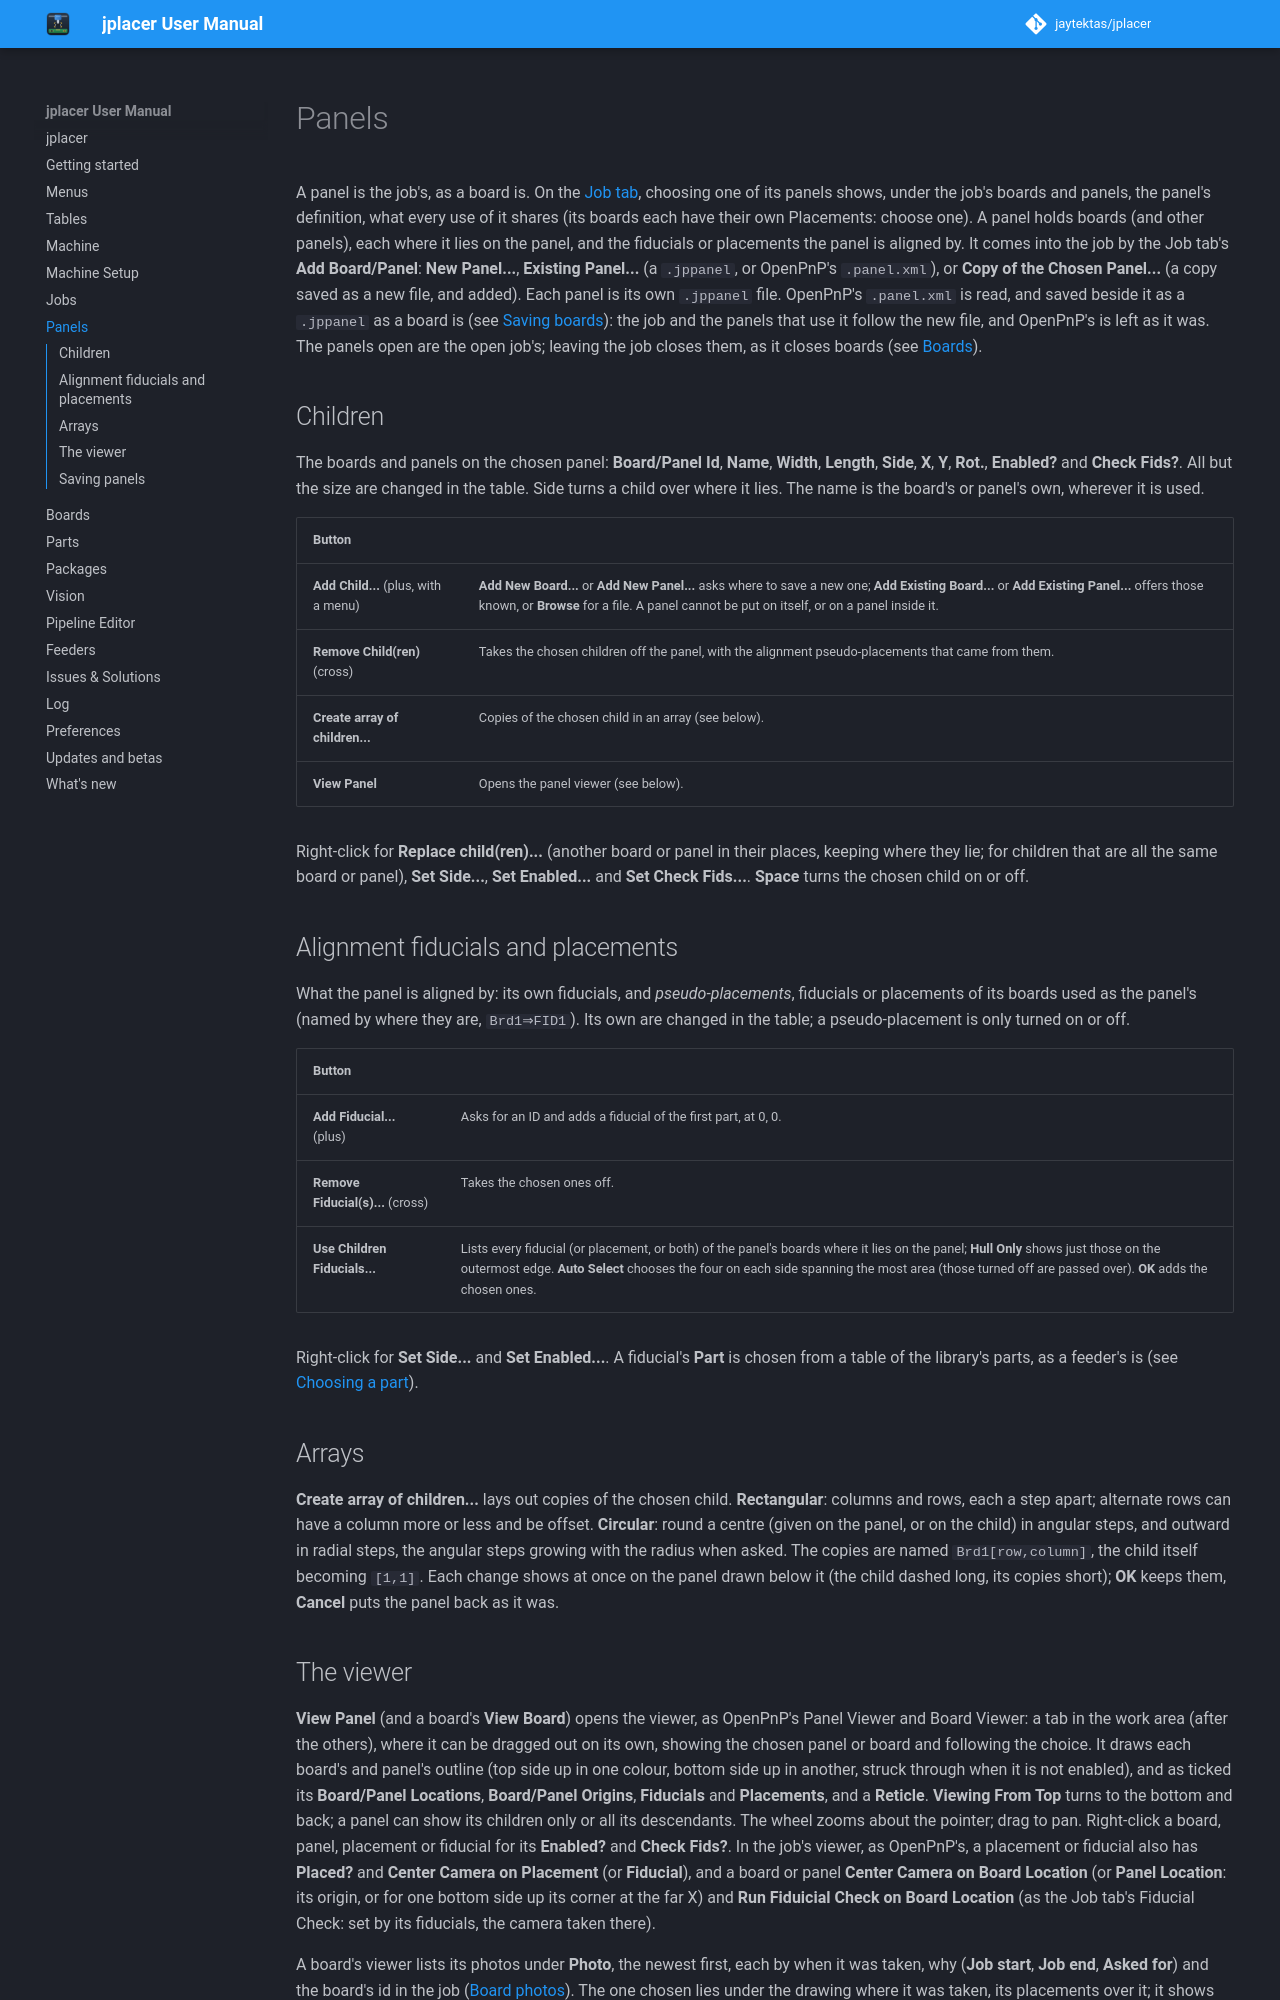

repository: jaytektas/jplacer · page: panels.html · generator: mkdocs

# Panels

A panel is the job's, as a board is. On the [Job tab](jobs.md#the-job-tab), choosing one of its panels
shows, under the job's boards and panels, the panel's definition, what every use of it shares (its
boards each have their own Placements: choose one). A panel holds boards (and other panels), each where it lies on the panel, and the fiducials or
placements the panel is aligned by. It comes into the job by the Job tab's **Add Board/Panel**: **New
Panel...**, **Existing Panel...** (a `.jppanel`, or OpenPnP's `.panel.xml`), or **Copy of the Chosen
Panel...** (a copy saved as a new file, and added). Each panel is its own `.jppanel` file. OpenPnP's
`.panel.xml` is read, and saved beside it as a `.jppanel` as a board is (see [Saving
boards](boards.md#saving-boards)): the job and the panels that use it follow the new file, and OpenPnP's is
left as it was. The panels open are the open job's; leaving the job closes them, as it closes boards (see
[Boards](boards.md)).

<!-- src: src/ui/JPJobPanel.cpp (showDefinition, showAddMenu, copyChosen); src/app/JPlacerOpenPnpTabs.cpp (confirmSave, holderMoved); src/app/JPlacerJob.cpp (leave); src/model/JPConfiguration.cpp (closeAll, panel, savePanel); src/model/JPPanel.h (kExtension) -->

## Children

The boards and panels on the chosen panel: **Board/Panel Id**, **Name**, **Width**, **Length**, **Side**,
**X**, **Y**, **Rot.**, **Enabled?** and **Check Fids?**. All but the size are changed in the table. Side
turns a child over where it lies. The name is the board's or panel's own, wherever it is used.

| Button | |
|---|---|
| **Add Child...** (plus, with a menu) | **Add New Board...** or **Add New Panel...** asks where to save a new one; **Add Existing Board...** or **Add Existing Panel...** offers those known, or **Browse** for a file. A panel cannot be put on itself, or on a panel inside it. |
| **Remove Child(ren)** (cross) | Takes the chosen children off the panel, with the alignment pseudo-placements that came from them. |
| **Create array of children...** | Copies of the chosen child in an array (see below). |
| **View Panel** | Opens the panel viewer (see below). |

Right-click for **Replace child(ren)...** (another board or panel in their places, keeping where they lie;
for children that are all the same board or panel), **Set Side...**, **Set Enabled...** and **Set Check
Fids...**. **Space** turns the chosen child on or off.

<!-- src: src/ui/JPPanelDefinitionPanel.cpp; src/ui/JPLocationsTableModel.cpp; src/app/JPlacerExistingHolderDialog.cpp -->

## Alignment fiducials and placements

What the panel is aligned by: its own fiducials, and *pseudo-placements*, fiducials or placements of its
boards used as the panel's (named by where they are, `Brd1⇒FID1`). Its own are changed in the table; a
pseudo-placement is only turned on or off.

| Button | |
|---|---|
| **Add Fiducial...** (plus) | Asks for an ID and adds a fiducial of the first part, at 0, 0. |
| **Remove Fiducial(s)...** (cross) | Takes the chosen ones off. |
| **Use Children Fiducials...** | Lists every fiducial (or placement, or both) of the panel's boards where it lies on the panel; **Hull Only** shows just those on the outermost edge. **Auto Select** chooses the four on each side spanning the most area (those turned off are passed over). **OK** adds the chosen ones. |

Right-click for **Set Side...** and **Set Enabled...**. A fiducial's **Part** is chosen from a table of
the library's parts, as a feeder's is (see [Choosing a part](feeders.md#choosing-a-part)).

<!-- src: src/ui/JPPlacementsTableModel.cpp (choiceSearch); src/ui/JPPanelDefinitionPanel.cpp; src/app/JPlacerChildFiducialsDialog.cpp; src/model/JPPanel.cpp (pseudoPlacements) -->

## Arrays

**Create array of children...** lays out copies of the chosen child. **Rectangular**: columns and rows,
each a step apart; alternate rows can have a column more or less and be offset. **Circular**: round a
centre (given on the panel, or on the child) in angular steps, and outward in radial steps, the angular
steps growing with the radius when asked. The copies are named `Brd1[row,column]`, the child itself
becoming `[1,1]`. Each change shows at once on the panel drawn below it (the child dashed long, its
copies short); **OK** keeps them, **Cancel** puts the panel back as it was.

<!-- src: src/app/JPlacerPanelArrayDialog.cpp -->
